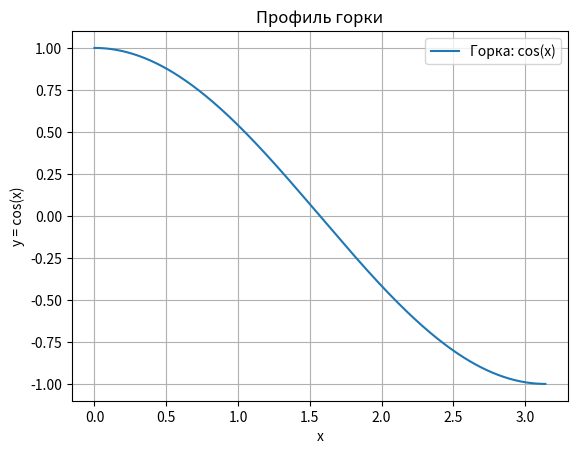
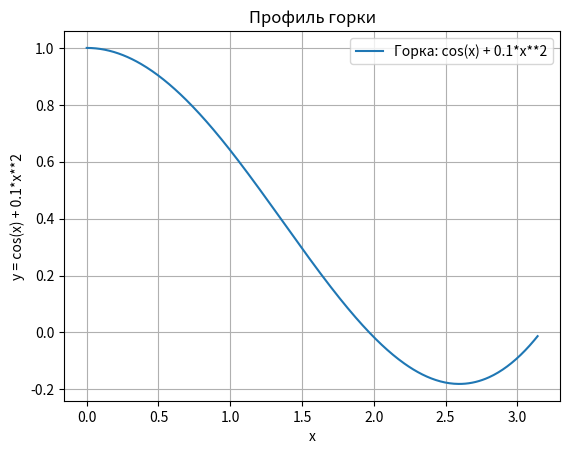
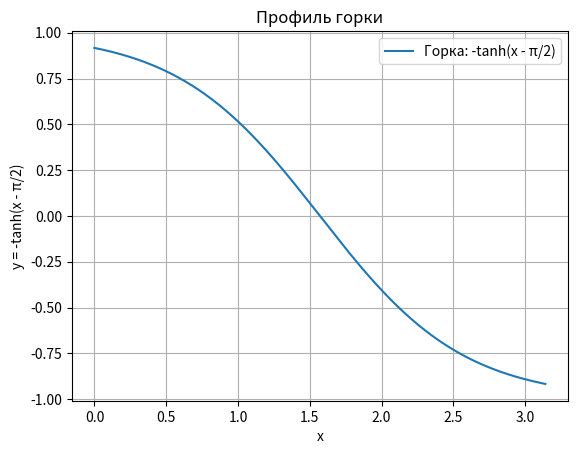
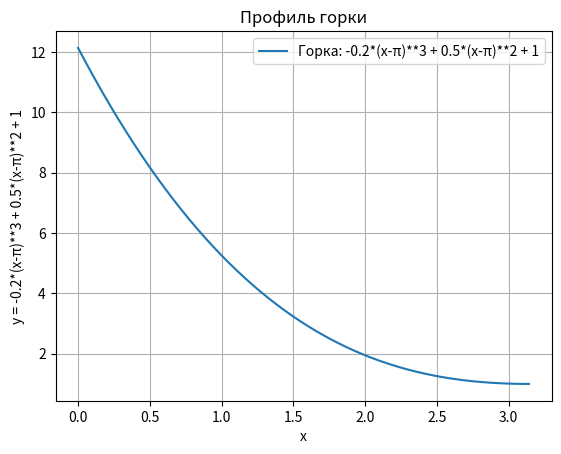

Python code for these plots, in order:
import numpy as np
import matplotlib.pyplot as plt
def f(x):
  return np.cos(x)
def arc_length(f, a, b, n=1000):
  x = np.linspace(a, b, n+1)
  y = [f(val) for val in x]
  arc_len = 0.0
  for i in range(1, n+1):
    ds = np.sqrt((x[i] - x[i-1])**2 + (y[i] - y[i-1])**2)
    arc_len += ds
  return arc_len
a = 0
b = np.pi
length = arc_length(f, a, b)
print(f"Длина горки от {a} до {b}: {length:.4f}")
x = np.linspace(a, b, 400)
y = [f(val) for val in x]
fig, ax = plt.subplots()
ax.plot(x, y, label="Горка: cos(x)")
ax.set_xlabel("x")
ax.set_ylabel("y = cos(x)")
ax.set_title("Профиль горки")
ax.grid(True)
ax.legend()
plt.show()

def f(x):
  return np.cos(x) + 0.1 * x**2
def arc_length(f, a, b, n=1000):
  x = np.linspace(a, b, n+1)
  y = [f(val) for val in x]
  arc_len = 0.0
  for i in range(1, n+1):
    ds = np.sqrt((x[i] - x[i-1])**2 + (y[i] - y[i-1])**2)
    arc_len += ds
  return arc_len
a = 0
b = np.pi
length = arc_length(f, a, b)
print(f"Длина горки от {a} до {b}: {length:.4f}")
x = np.linspace(a, b, 400)
y = [f(val) for val in x]
fig, ax = plt.subplots()
ax.plot(x, y, label="Горка: cos(x) + 0.1*x**2")
ax.set_xlabel("x")
ax.set_ylabel("y = cos(x) + 0.1*x**2")
ax.set_title("Профиль горки")
ax.grid(True)
ax.legend()
plt.show()

def f(x):
  """Функция, описывающая профиль горки"""
  return -np.tanh(x - np.pi/2)

def arc_length(f, a, b, n=1000):
  x = np.linspace(a, b, n+1)
  y = [f(val) for val in x]
  arc_len = 0.0
  for i in range(1, n+1):
    ds = np.sqrt((x[i] - x[i-1])**2 + (y[i] - y[i-1])**2)
    arc_len += ds
  return arc_len
a = 0
b = np.pi
length = arc_length(f, a, b)
print(f"Длина горки от {a} до {b}: {length:.4f}")
x = np.linspace(a, b, 400)
y = [f(val) for val in x]
fig, ax = plt.subplots()
ax.plot(x, y, label="Горка: -tanh(x - π/2)")
ax.set_xlabel("x")
ax.set_ylabel("y = -tanh(x - π/2)")
ax.set_title("Профиль горки")
ax.grid(True)
ax.legend()
plt.show()
def f(x):
  return -0.2*(x - np.pi)**3 + 0.5*(x - np.pi)**2 + 1
def arc_length(f, a, b, n=1000):
  x = np.linspace(a, b, n+1)
  y = [f(val) for val in x]
  arc_len = 0.0
  for i in range(1, n+1):
    ds = np.sqrt((x[i] - x[i-1])**2 + (y[i] - y[i-1])**2)
    arc_len += ds
  return arc_len
a = 0
b = np.pi
length = arc_length(f, a, b)
print(f"Длина горки от {a} до {b}: {length:.4f}")
x = np.linspace(a, b, 400)
y = [f(val) for val in x]
fig, ax = plt.subplots()
ax.plot(x, y, label="Горка: -0.2*(x-π)**3 + 0.5*(x-π)**2 + 1")
ax.set_xlabel("x")
ax.set_ylabel("y = -0.2*(x-π)**3 + 0.5*(x-π)**2 + 1")
ax.set_title("Профиль горки")
ax.grid(True)
ax.legend()
plt.show()